Run: headless pygame with SDL's dummy video driver; simulated clock (each Clock.tick advances the game by its frame time, no real sleeping); random seed 0; keys injected as events and as key.get_pressed() state; no mouse input.
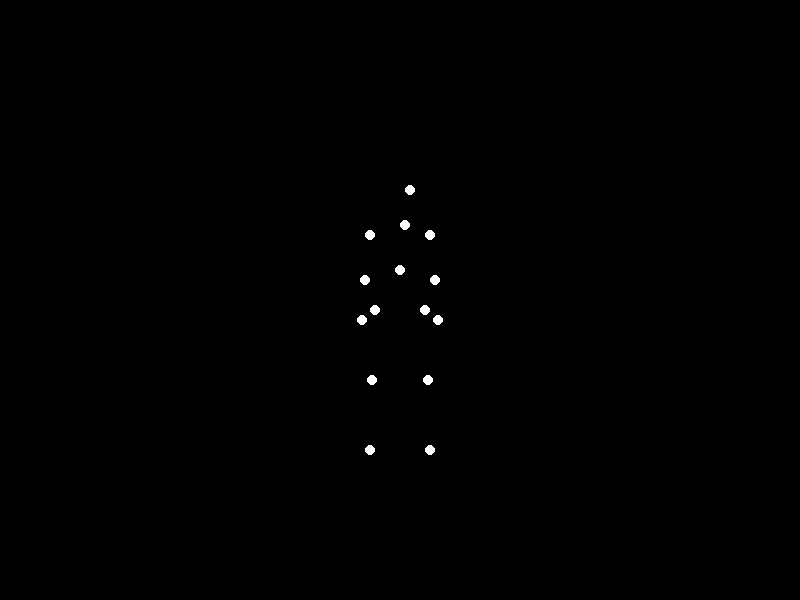
Frame 1 of 4 · flips 1–60 · no input
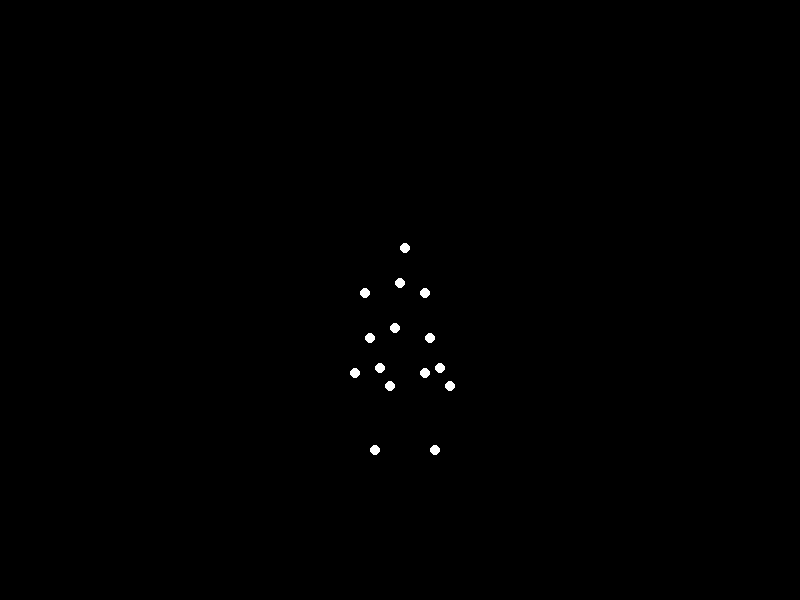
Frame 2 of 4 · flips 61–180 · tapped SPACE, RETURN · held RIGHT (→), D
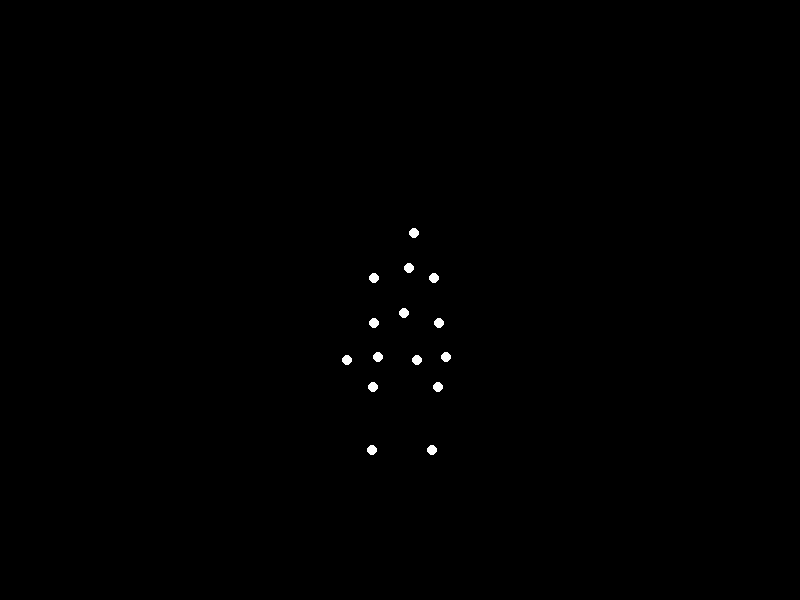
Frame 3 of 4 · flips 181–300 · held DOWN (↓), S
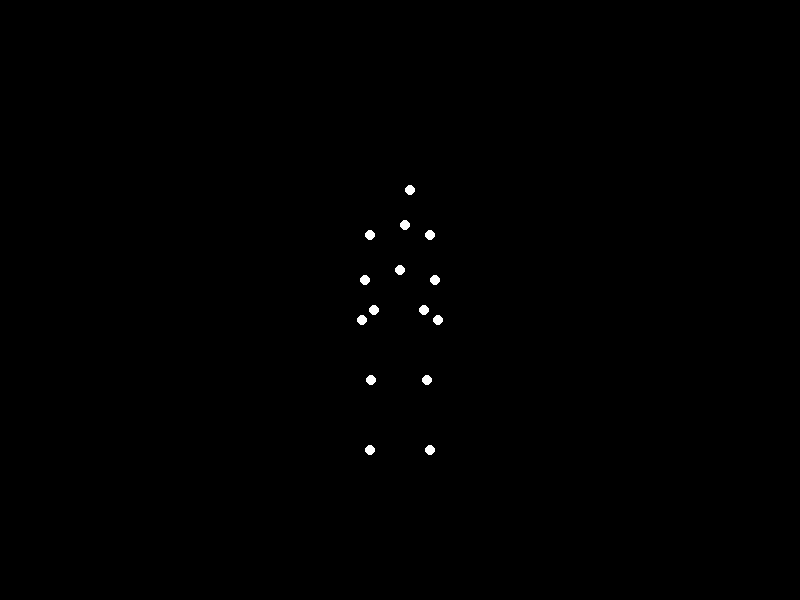
Frame 4 of 4 · flips 301–420 · held LEFT (←), A, UP (↑), W

The pygame program that drew these frames:


import pygame
import math

# --- Constants ---
# Screen dimensions and frames per second
WIDTH, HEIGHT = 800, 600
FPS = 60

# Visual style
POINT_RADIUS = 5
BLACK = (0, 0, 0)
WHITE = (255, 255, 255)

# --- Keyframe Data ---
# The animation is built from a series of key poses (keyframes).
# The 15 points represent the main joints of the human body, following a
# standard model for biological motion stimuli.
#
# Coordinates are defined in a model space where:
# - The origin (0,0) is on the floor between the feet.
# - The Y-axis points upwards.

# Joint indices are defined for clarity when creating poses.
HEAD, NECK, L_SHOULDER, R_SHOULDER, L_ELBOW, R_ELBOW, L_WRIST, R_WRIST, \
TORSO_CENTER, L_HIP, R_HIP, L_KNEE, R_KNEE, L_ANKLE, R_ANKLE = range(15)

# POSE 1: Standing with a sad, heavy, and slumped posture.
# The head is bowed, shoulders are rounded, and posture is not fully upright.
POSE_STAND = [
    (10, 260),    # Head
    (5, 225),     # Neck
    (-30, 215),   # Left Shoulder
    (30, 215),    # Right Shoulder
    (-35, 170),   # Left Elbow
    (35, 170),    # Right Elbow
    (-38, 130),   # Left Wrist
    (38, 130),    # Right Wrist
    (0, 180),     # Torso Center
    (-25, 140),   # Left Hip
    (25, 140),    # Right Hip
    (-28, 70),    # Left Knee
    (28, 70),     # Right Knee
    (-30, 0),     # Left Ankle
    (30, 0)       # Right Ankle
]

# POSE 2: Mid-sit, leaning forward to maintain balance as the hips move down and back.
POSE_MIDSIT = [
    (25, 230),    # Head
    (20, 195),    # Neck
    (-15, 185),   # Left Shoulder
    (45, 185),    # Right Shoulder
    (-20, 140),   # Left Elbow
    (50, 140),    # Right Elbow
    (-23, 100),   # Left Wrist
    (53, 100),    # Right Wrist
    (15, 150),    # Torso Center
    (-60, 100),   # Left Hip
    (10, 100),    # Right Hip
    (-45, 60),    # Left Knee
    (25, 60),     # Right Knee
    (-30, 0),     # Left Ankle
    (30, 0)       # Right Ankle
]

# POSE 3: Seated position, after making contact with the "chair".
POSE_SIT = [
    (5, 205),     # Head
    (0, 170),     # Neck
    (-35, 160),   # Left Shoulder
    (25, 160),    # Right Shoulder
    (-30, 115),   # Left Elbow
    (30, 115),    # Right Elbow
    (-20, 85),    # Left Wrist
    (40, 85),     # Right Wrist
    (-5, 125),    # Torso Center
    (-45, 80),    # Left Hip
    (25, 80),     # Right Hip
    (-10, 65),    # Left Knee
    (50, 65),     # Right Knee
    (-25, 0),     # Left Ankle
    (35, 0)       # Right Ankle
]

# POSE 4: A slightly compressed pose to simulate the "plop" of a heavy landing.
# This pose is derived from POSE_SIT by lowering most joints slightly.
y_drop = 4
POSE_SETTLE = []
for i, (x, y) in enumerate(POSE_SIT):
    if i in [L_ANKLE, R_ANKLE]:
        new_y = y
    elif i in [L_KNEE, R_KNEE]:
        new_y = y - y_drop / 2
    else:
        new_y = y - y_drop
    POSE_SETTLE.append((x, new_y))

# --- Animation Sequence ---
# This list defines the complete, smoothly looping animation cycle.
# Each dictionary specifies a target pose and the duration (in frames)
# of the transition to that pose from the previous one.
ANIMATION_SEQUENCE = [
    {'pose': POSE_STAND,  'duration': 60},  # 1. Hold standing pose
    {'pose': POSE_MIDSIT, 'duration': 75},  # 2. Transition to mid-sit
    {'pose': POSE_SIT,    'duration': 30},  # 3. Transition to seated
    {'pose': POSE_SETTLE, 'duration': 6},   # 4. "Plop" down (quick)
    {'pose': POSE_SIT,    'duration': 24},  # 5. Rebound slightly
    {'pose': POSE_SIT,    'duration': 60},  # 6. Hold seated pose
    {'pose': POSE_MIDSIT, 'duration': 90},  # 7. Begin standing up
    {'pose': POSE_STAND,  'duration': 90},  # 8. Return to standing pose
]

# --- Helper Functions ---
def lerp(p1, p2, t):
    """Linearly interpolates between two 2D points."""
    return (p1[0] + (p2[0] - p1[0]) * t, p1[1] + (p2[1] - p1[1]) * t)

def ease_in_out_cubic(t):
    """Applies a cubic easing function for smooth acceleration and deceleration."""
    if t < 0.5:
        return 4 * t * t * t
    else:
        f = t - 1
        return 1 + 4 * f * f * f

def transform_to_screen(point, screen_width, screen_height):
    """Converts model coordinates to Pygame screen coordinates."""
    x, y = point
    # Center horizontally, adjust vertical position, and flip the Y-axis
    screen_x = int(x + screen_width / 2)
    screen_y = int(-y + screen_height / 2 + 150)
    return screen_x, screen_y

# --- Main Application ---
def main():
    """Sets up the Pygame window and runs the animation loop."""
    pygame.init()
    screen = pygame.display.set_mode((WIDTH, HEIGHT))
    pygame.display.set_caption("Biological Motion: Sad Woman with Heavy Weight Sitting Down")
    clock = pygame.time.Clock()

    total_anim_frames = sum(item['duration'] for item in ANIMATION_SEQUENCE)
    current_frame_index = 0
    running = True

    while running:
        for event in pygame.event.get():
            if event.type == pygame.QUIT:
                running = False

        # --- Animation Logic ---
        frame_in_sequence = current_frame_index % total_anim_frames

        # Determine the current segment of the animation
        segment_start_frame = 0
        for i, segment in enumerate(ANIMATION_SEQUENCE):
            segment_end_frame = segment_start_frame + segment['duration']
            if frame_in_sequence < segment_end_frame:
                start_pose = ANIMATION_SEQUENCE[i - 1]['pose']
                target_pose = segment['pose']
                duration = segment['duration']
                
                if duration > 0:
                    time_in_segment = frame_in_sequence - segment_start_frame
                    t = time_in_segment / duration
                else:
                    t = 1.0 
                break
            segment_start_frame = segment_end_frame

        # Apply easing for a more natural motion
        eased_t = ease_in_out_cubic(t)

        # Interpolate each point's position for the current frame
        current_points = []
        for i in range(len(start_pose)):
            interpolated_point = lerp(start_pose[i], target_pose[i], eased_t)
            current_points.append(interpolated_point)

        # --- Drawing ---
        screen.fill(BLACK)
        for point in current_points:
            screen_pos = transform_to_screen(point, WIDTH, HEIGHT)
            pygame.draw.circle(screen, WHITE, screen_pos, POINT_RADIUS)

        pygame.display.flip()

        # --- Update ---
        current_frame_index += 1
        clock.tick(FPS)

    pygame.quit()

if __name__ == "__main__":
    main()
